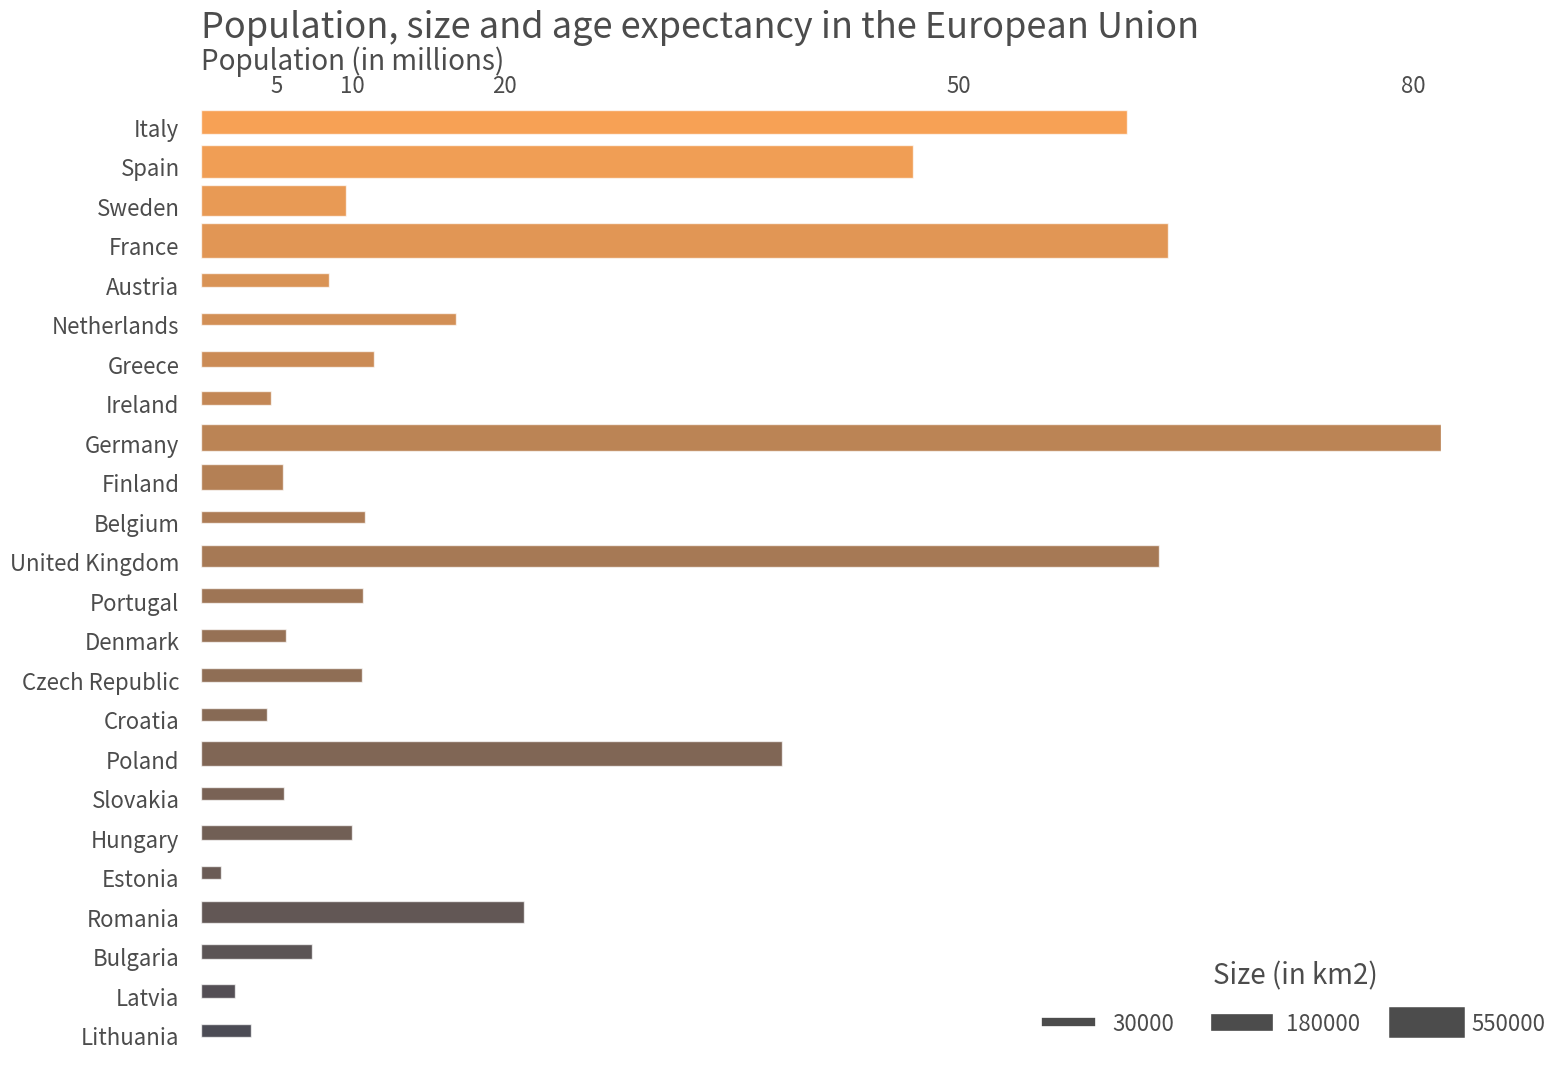

Reproduce this figure in Python. (Note: this script raises an exception after producing the figure.)
# -*- coding: utf-8 -*-
import pandas as pd
from matplotlib.colors import LinearSegmentedColormap, Normalize
from matplotlib.lines import Line2D 
from matplotlib import pyplot as plt
import numpy as np
 
countries = ['France','Spain','Sweden','Germany','Finland','Poland','Italy',
             'United Kingdom','Romania','Greece','Bulgaria','Hungary',
             'Portugal','Austria','Czech Republic','Ireland','Lithuania','Latvia',
             'Croatia','Slovakia','Estonia','Denmark','Netherlands','Belgium']
extensions = [547030,504782,450295,357022,338145,312685,301340,243610,238391,
              131940,110879,93028,92090,83871,78867,70273,65300,64589,56594,
              49035,45228,43094,41543,30528]
populations = [63.8,47,9.55,81.8,5.42,38.3,61.1,63.2,21.3,11.4,7.35,
               9.93,10.7,8.44,10.6,4.63,3.28,2.23,4.38,5.49,1.34,5.61,
               16.8,10.8]
life_expectancies = [81.8,82.1,81.8,80.7,80.5,76.4,82.4,80.5,73.8,80.8,73.5,
                    74.6,79.9,81.1,77.7,80.7,72.1,72.2,77,75.4,74.4,79.4,81,80.5]
data = {'extension' : pd.Series(extensions, index=countries), 
        'population' : pd.Series(populations, index=countries),
        'life expectancy' : pd.Series(life_expectancies, index=countries)}
 
df = pd.DataFrame(data)
df = df.sort_values('life expectancy')

#fig, axes = plt.subplots(nrows=3, ncols=1)
#for i, c in enumerate(df.columns):
#    df[c].plot(kind='bar', ax=axes[i], figsize=(12, 10), title=c)
#sPicName='C:/VKHCG/01-Vermeulen/06-Report/01-EDS/02-Python/EU.png'
#plt.savefig(sPicName, bbox_inches='tight')

#########################################################################

# Create a figure of given size
fig = plt.figure(figsize=(16,12))
# Add a subplot
ax = fig.add_subplot(111)
# Set title
ttl = 'Population, size and age expectancy in the European Union'

# Set color transparency (0: transparent; 1: solid)
a = 0.7
# Create a colormap
customcmap = [(x/24.0,  x/48.0, 0.05) for x in range(len(df))]

# Plot the 'population' column as horizontal bar plot
df['population'].plot(kind='barh', ax=ax, alpha=a, legend=False, color=customcmap,
                      edgecolor='w', xlim=(0,max(df['population'])), title=ttl)

# Remove grid lines (dotted lines inside plot)
ax.grid(False)
# Remove plot frame
ax.set_frame_on(False)
# Pandas trick: remove weird dotted line on axis
#ax.lines[0].set_visible(False)
 
# Customize title, set position, allow space on top of plot for title
ax.set_title(ax.get_title(), fontsize=26, alpha=a, ha='left')
plt.subplots_adjust(top=0.9)
ax.title.set_position((0,1.08))
 
# Set x axis label on top of plot, set label text
ax.xaxis.set_label_position('top')
xlab = 'Population (in millions)'
ax.set_xlabel(xlab, fontsize=20, alpha=a, ha='left')
ax.xaxis.set_label_coords(0, 1.04)
 
# Position x tick labels on top
ax.xaxis.tick_top()
# Remove tick lines in x and y axes
ax.yaxis.set_ticks_position('none')
ax.xaxis.set_ticks_position('none')
 
# Customize x tick lables
xticks = [5,10,20,50,80]
ax.xaxis.set_ticks(xticks)
ax.set_xticklabels(xticks, fontsize=16, alpha=a)
 
# Customize y tick labels
yticks = [item.get_text() for item in ax.get_yticklabels()]
ax.set_yticklabels(yticks, fontsize=16, alpha=a)
ax.yaxis.set_tick_params(pad=12)  

# Set bar height dependent on country extension
# Set min and max bar thickness (from 0 to 1)
hmin, hmax = 0.3, 0.9
xmin, xmax = min(df['extension']), max(df['extension'])
# Function that interpolates linearly between hmin and hmax
f = lambda x: hmin + (hmax-hmin)*(x-xmin)/(xmax-xmin)
# Make array of heights
hs = [f(x) for x in df['extension']]
 
# Iterate over bars
for container in ax.containers:
    # Each bar has a Rectangle element as child
    for i,child in enumerate(container.get_children()):
        # Reset the lower left point of each bar so that bar is centered
        child.set_y(child.get_y()- 0.125 + 0.5-hs[i]/2)
        # Attribute height to each Recatangle according to country's size
        plt.setp(child, height=hs[i])
        
# Legend
# Create fake labels for legend
l1 = Line2D([], [], linewidth=6, color='k', alpha=a) 
l2 = Line2D([], [], linewidth=12, color='k', alpha=a) 
l3 = Line2D([], [], linewidth=22, color='k', alpha=a)
 
# Set three legend labels to be min, mean and max of countries extensions 
# (rounded up to 10k km2)
rnd = 10000
labels = [str(int(round(l/rnd)*rnd)) for l in [np.min(df['extension']),\
    np.mean(df['extension']), np.max(df['extension'])]]
 
# Position legend in lower right part
# Set ncol=3 for horizontally expanding legend
leg = ax.legend([l1, l2, l3], labels, ncol=3, frameon=False, fontsize=16, 
                bbox_to_anchor=[1.1, 0.11], handlelength=2, 
                handletextpad=1, columnspacing=2, title='Size (in km2)')
 
# Customize legend title
# Set position to increase space between legend and labels
plt.setp(leg.get_title(), fontsize=20, alpha=a)
leg.get_title().set_position((0, 10))
# Customize transparency for legend labels
[plt.setp(label, alpha=a) for label in leg.get_texts()]

# Create a fake colorbar
ctb = LinearSegmentedColormap.from_list('newcolorbar', customcmap, N=2048)
sm = plt.cm.ScalarMappable(cmap=ctb, norm=Normalize(vmin=72, vmax=84))
# Fake up the array of the scalar mappable
sm._A = []
# Set colorbar, aspect ratio
cbar = plt.colorbar(sm, alpha=0.05, aspect=16, shrink=0.4)
cbar.solids.set_edgecolor("face")
# Remove colorbar container frame
cbar.outline.set_visible(False)
# Fontsize for colorbar ticklabels
cbar.ax.tick_params(labelsize=20)
# Customize colorbar tick labels
mytks = range(72,86,2)
cbar.set_ticks(mytks)
cbar.ax.set_yticklabels([str(a) for a in mytks], alpha=a)
 
# Colorbar label, customize fontsize and distance to colorbar
cbar.set_label('Age expectancy (in years)', alpha=a, 
               rotation=270, fontsize=20, labelpad=20)
# Remove color bar tick lines, while keeping the tick labels
cbarytks = plt.getp(cbar.ax.axes, 'yticklines')
plt.setp(cbarytks, visible=False)
 
# Colorbar label, customize fontsize and distance to colorbar
cbar.set_label('Age expectancy (in years)', alpha=a, 
               rotation=270, fontsize=20, labelpad=20)
# Remove color bar tick lines, while keeping the tick labels
cbarytks = plt.getp(cbar.ax.axes, 'yticklines')
plt.setp(cbarytks, visible=False)

# Save figure in png with tight bounding box
sPicName='C:/VKHCG/01-Vermeulen/06-Report/01-EDS/02-Python/EU-Good.png'
plt.savefig(sPicName, bbox_inches='tight', dpi=300)